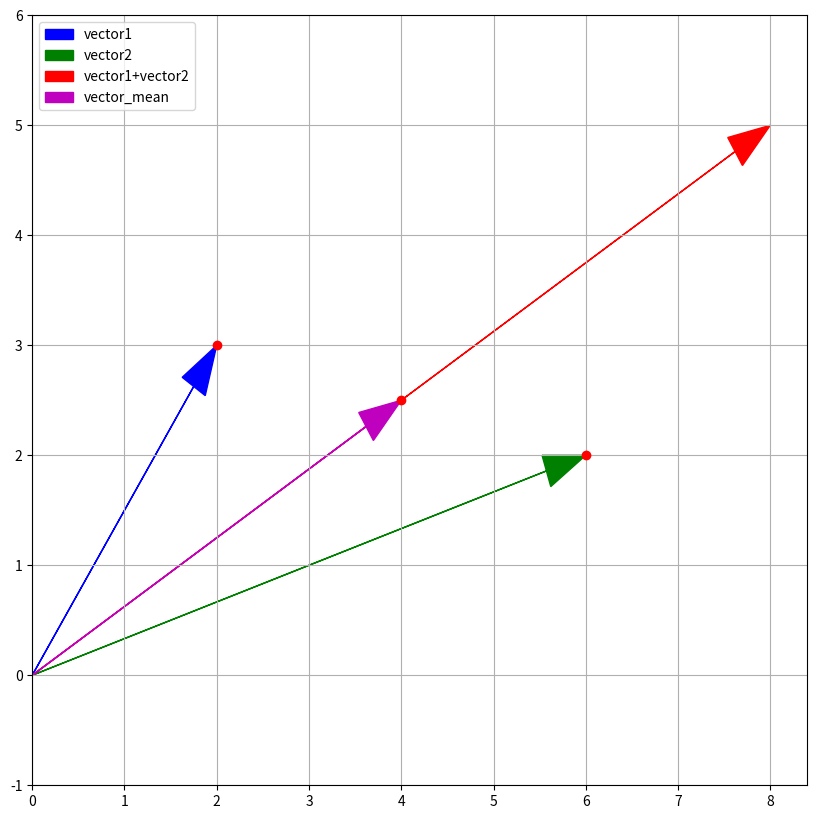
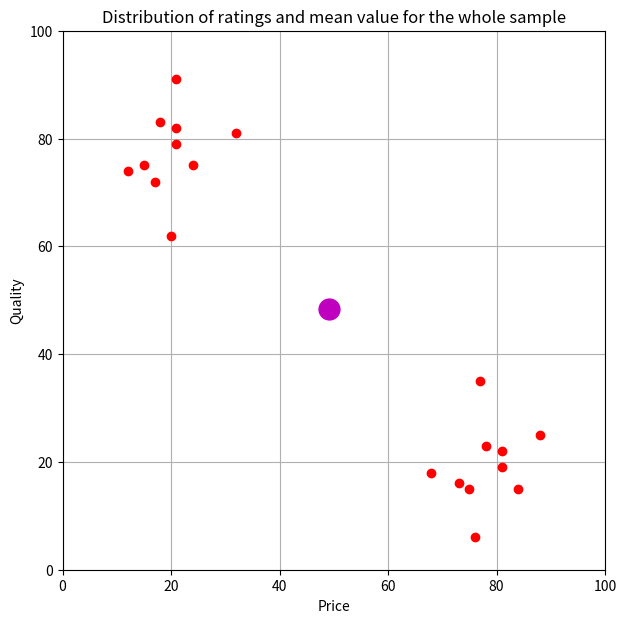
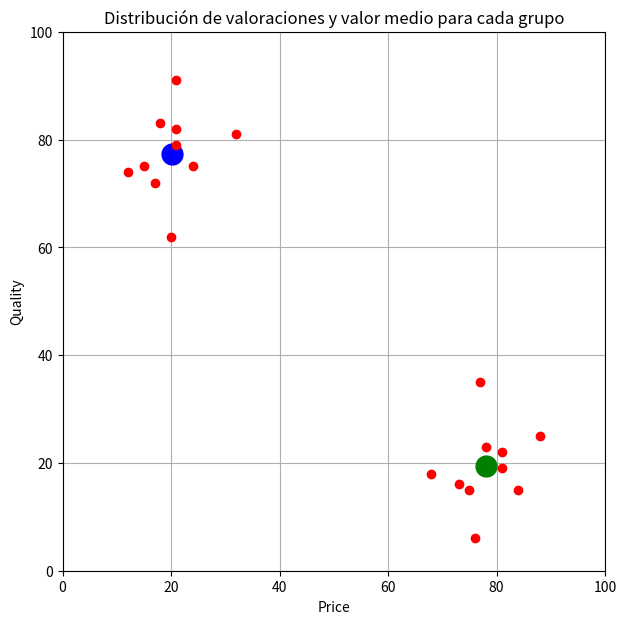

The script that saved these images, in order:
#Valor medio de los vectores
"""
Vamos a ver cómo se calcula el valor medio de un conjunto de vectores. Este valor representará la media de un conjunto de puntos de datos almacenados en un vector.
Si, por ejemplo, los vectores individuales de un conjunto describen a los clientes en función de sus características, entonces el valor medio de los vectores suele describir a un cliente típico o estadísticamente promedio.

Para el conjunto de vectores  
a1, a2 … an (donde n es el número total de vectores), el valor medio de los vectores es la suma de todos los vectores multiplicada por 1/n. El resultado es un nuevo vector ā:

ā = 1/n (a1 + a2 + ⋯ + an)

Si el conjunto está formado por un solo vector (n=1), será igual a la media: a = a1. 
El valor medio de dos vectores es a = (a1 + a2) / 2. 
El valor medio de un par de vectores bidimensionales es la mitad del segmento que une a1 y a2.

Encuentra la media del vector1 — [2, 3] y del vector2 — [6, 2]:
"""
import numpy as np

vector1 = np.array([2, 3])
vector2 = np.array([6, 2])
vector_mean = 0.5 * (vector1 + vector2)
print(vector_mean)  # [4.  2.5]

"""
Al valor medio lo llamamos vector_mean. 
La primera coordenada del nuevo vector es el valor medio de las primeras coordenadas del vector1 y del vector2, 
y la segunda coordenada es el valor medio de las segundas coordenadas del vector1 y del vector2.

Dibujemos estos vectores en el plano. Traza el vector vector1 + vector2 y multiplícalo por 0,5.
"""
import matplotlib.pyplot as plt

vector_mean = 0.5 * (vector1 + vector2)

plt.figure(figsize=(10, 10))
plt.axis([0, 8.4, -1, 6])
arrow1 = plt.arrow(
    0, 0,
    vector1[0], vector1[1],
    head_width=0.3,
    length_includes_head="True",
    color='b',
)
arrow2 = plt.arrow(
    0, 0,
    vector2[0], vector2[1],
    head_width=0.3,
    length_includes_head="True",
    color='g',
)
arrow_sum = plt.arrow(
    0, 0,
    vector1[0] + vector2[0], vector1[1] + vector2[1],
    head_width=0.3,
    length_includes_head="True",
    color='r',
)
arrow_mean = plt.arrow(
    0, 0,
    vector_mean[0], vector_mean[1],
    head_width=0.3,
    length_includes_head="True",
    color='m',
)
plt.plot(vector1[0], vector1[1], 'ro')
plt.plot(vector2[0], vector2[1], 'ro')
plt.plot(vector_mean[0], vector_mean[1], 'ro')
plt.legend(
    [arrow1, arrow2, arrow_sum, arrow_mean],
    ['vector1', 'vector2', 'vector1+vector2', 'vector_mean'],
    loc='upper left',
)
plt.grid(True)
plt.show()

"""
Intentemos calcular la valoración media de los visitantes de la famosa tienda LuxForVIP.

Para calcular la valoración media del precio, utiliza la función sum(). Esta función encontrará la suma de todos los elementos del vector.
"""
import pandas as pd

ratings_values = [
    [68, 18],
    [81, 19],
    [81, 22],
    [15, 75],
    [75, 15],
    [17, 72],
    [24, 75],
    [21, 91],
    [76, 6],
    [12, 74],
    [18, 83],
    [20, 62],
    [21, 82],
    [21, 79],
    [84, 15],
    [73, 16],
    [88, 25],
    [78, 23],
    [32, 81],
    [77, 35],
]

ratings = pd.DataFrame(ratings_values, columns=['Price', 'Quality'])

price = ratings['Price'].values  # Matriz NumPy con todas las valoraciones de precios
sum_prices = sum(price)  # suma de todas las valoraciones de precios
average_price_rat = sum_prices / len(price)  # valor medio de las valoraciones de precios
print(average_price_rat)  # 49.1

#ejercicio 1
"""
Encuentra la valoración media de la calidad. Muestra los resultados (en precódigo).
"""

import numpy as np
import pandas as pd

ratings_values = [
    [68,18], [81,19], [81,22], [15,75], [75,15], [17,72], 
    [24,75], [21,91], [76, 6], [12,74], [18,83], [20,62], 
    [21,82], [21,79], [84,15], [73,16], [88,25], [78,23], 
    [32, 81], [77, 35]]
ratings = pd.DataFrame(ratings_values, columns=['Price', 'Quality'])
quality = ratings["Quality"].values
sum_qualities = sum(quality)
# < escribe tu código aquí >

average_quality_rat = sum_qualities / len(quality) # < escribe tu código aquí >
print(average_quality_rat)

#ejercicio 2
'Combina las valoraciones medias de calidad y precio de todos los visitantes en un vector. Muestra los resultados (en precódigo).'
import numpy as np
import pandas as pd

ratings_values = [
    [68,18], [81,19], [81,22], [15,75], [75,15], [17,72], 
    [24,75], [21,91], [76, 6], [12,74], [18,83], [20,62], 
    [21,82], [21,79], [84,15], [73,16], [88,25], [78,23], 
    [32, 81], [77, 35]]
ratings = pd.DataFrame(ratings_values, columns=['Price', 'Quality'])

price = ratings['Price'].values
sum_prices = sum(price)
average_price_rat = sum(price) / len(price)

quality = ratings['Quality'].values
average_quality_rat = sum(quality) / len(quality)

average_rat =np.array([average_price_rat, average_quality_rat]) # < escribe tu código aquí >
print(average_rat)

#EJERCICIO 3
'''
Indica el valor obtenido en el plano de coordenadas. ¿Puede considerarse el vector resultante como la valoración media del visitante? 
Muestra los resultados (en precódigo).
'''

import numpy as np
import pandas as pd
import matplotlib.pyplot as plt

ratings_values = [
    [68,18], [81,19], [81,22], [15,75], [75,15], [17,72], 
    [24,75], [21,91], [76, 6], [12,74], [18,83], [20,62], 
    [21,82], [21,79], [84,15], [73,16], [88,25], [78,23], 
    [32, 81], [77, 35]]
ratings = pd.DataFrame(ratings_values, columns=['Price', 'Quality'])

price = ratings['Price'].values
sum_prices = sum(price)
average_price_rat = sum(price) / len(price)

quality = ratings['Quality'].values
average_quality_rat = sum(quality) / len(quality)
average_rat = np.array([average_price_rat, average_quality_rat])

plt.figure(figsize=(7, 7))
plt.axis([0, 100, 0, 100])
plt.plot(average_rat[0], average_rat[1], 'mo', markersize=15)# <escribe el código aquí >, 'mo', markersize=15)
plt.plot(price, quality, 'ro')
plt.xlabel('Price')
plt.ylabel('Quality')
plt.grid(True)
plt.title('Distribution of ratings and mean value for the whole sample')
plt.show()

#EJERCICIO 4
'''
Calcula por separado las valoraciones medias de los visitantes que proceden del agregador de mercado de masas y de los que proceden del agregador de marcas de lujo. 
Muestra los resultados (en precódigo).
'''

import numpy as np
import pandas as pd

ratings_values = [
    [68,18], [81,19], [81,22], [15,75], [75,15], [17,72], 
    [24,75], [21,91], [76, 6], [12,74], [18,83], [20,62], 
    [21,82], [21,79], [84,15], [73,16], [88,25], [78,23], 
    [32, 81], [77, 35]]
ratings = pd.DataFrame(ratings_values, columns=['Price', 'Quality'])

clients_1 = []
clients_2 = []
for client in list(ratings.values):
    if client[0] < 40 and client[1] > 60:
        clients_1.append(client)
    else:
        clients_2.append(client)

average_client_1 = sum(clients_1) / len(clients_1)
print('Valoración media del primer agregador: ', average_client_1)

# < escribe tu código aquí >
average_client_2 = sum(clients_2) / len(clients_2)
print('Valoración media del segundo agregador: ', average_client_2)

#EJERCICIO 5
'''
Indica los valores obtenidos en el diagrama con las valoraciones individuales de los visitantes.  ¿Puede considerarse cada media obtenida como la valoración media de los visitantes del grupo correspondiente? 
Muestra los resultados (en precódigo).
'''

import numpy as np
import pandas as pd
import matplotlib.pyplot as plt

ratings_values = [
    [68,18], [81,19], [81,22], [15,75], [75,15], [17,72], 
    [24,75], [21,91], [76, 6], [12,74], [18,83], [20,62], 
    [21,82], [21,79], [84,15], [73,16], [88,25], [78,23], 
    [32, 81], [77, 35]]
ratings = pd.DataFrame(ratings_values, columns=['Price', 'Quality'])
price = ratings['Price'].values
quality = ratings['Quality'].values

clients_1 = []
clients_2 = []
for client in list(ratings.values):
    if client[0] < 40 and client[1] > 60:
        clients_1.append(client)
    else:
        clients_2.append(client)

average_client_1 = sum(clients_1)/len(clients_1)

average_client_2 = sum(clients_2)/len(clients_2)

plt.figure(figsize=(7, 7))
plt.axis([0, 100, 0, 100])

# dibuja la media del grupo 1
# 'b' — azul
plt.plot(average_client_1[0], average_client_1[1],# < escribe el código aquí >, 
         'bo', markersize=15)


# dibuja la media del grupo 2
# 'g' - verde
plt.plot(average_client_2[0], average_client_2[1],# < escribe el código aquí >,
         'go', markersize=15)
plt.plot(price, quality, 'ro')
plt.xlabel('Price')
plt.ylabel('Quality')
plt.grid(True)
plt.title('Distribución de valoraciones y valor medio para cada grupo')
plt.show()